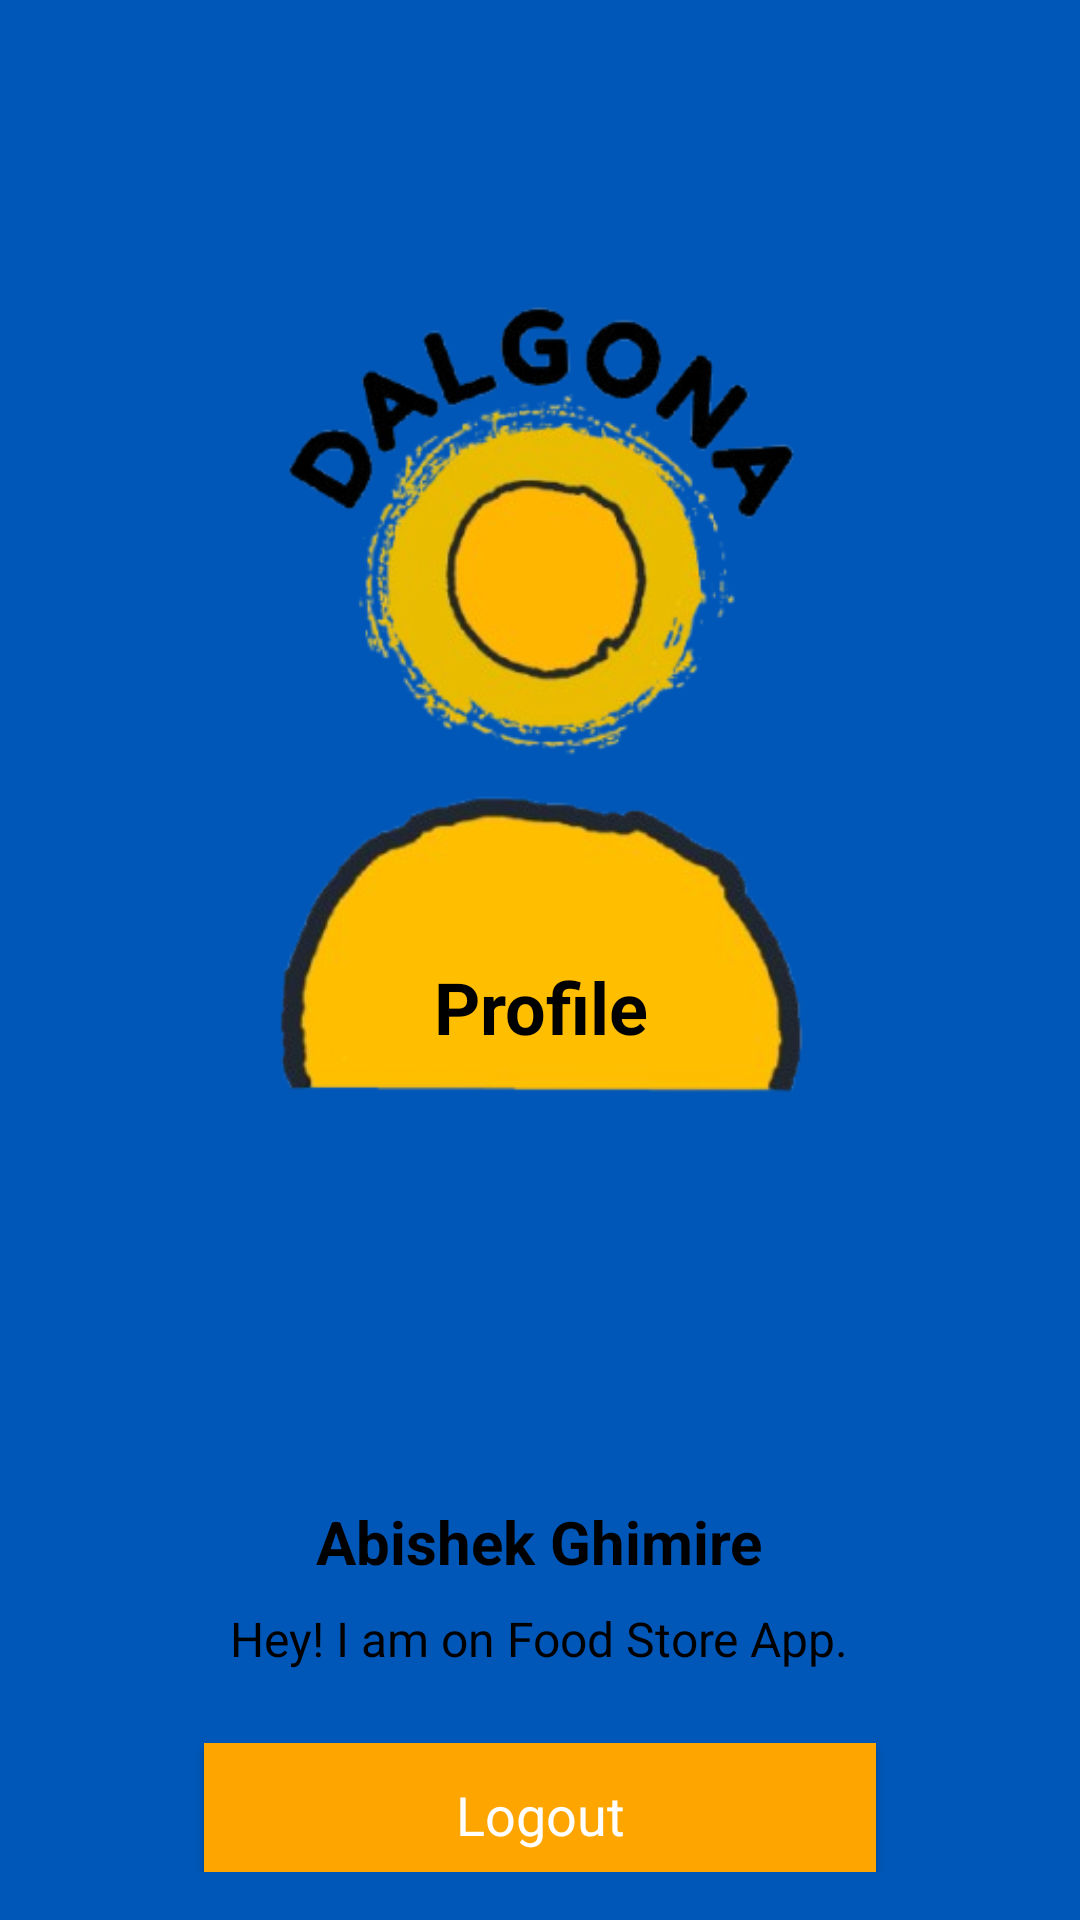

This screen was rendered from an Android layout file. Write that file and the resources it references.
<!-- AndroidManifest.xml: application theme Theme.BabyBuy -->
<!-- res/layout/fragment_profile.xml -->
<LinearLayout
    xmlns:android="http://schemas.android.com/apk/res/android"
    android:layout_width="match_parent"
    android:layout_height="match_parent"
    android:orientation="vertical"
    android:padding="16dp"
    android:gravity="center"
    android:background="@color/racing_blue">

    

    

    

    <ImageView
        android:id="@+id/profile_image"
        android:layout_width="321dp"
        android:layout_height="468dp"
        android:layout_marginBottom="16dp"
        android:src="@drawable/profile" />

    <TextView
        android:layout_width="401dp"
        android:layout_height="75dp"
        android:layout_marginTop="-160dp"
        android:layout_marginBottom="106dp"
        android:text="Profile"
        android:textAlignment="center"
        android:textColor="#000000"
        android:textSize="24sp"
        android:textStyle="bold" />

    <TextView
        android:id="@+id/profile_name"
        android:layout_width="wrap_content"
        android:layout_height="wrap_content"
        android:text="Abishek Ghimire"
        android:textSize="20sp"
        android:textStyle="bold"
        android:textColor="#000000"
        android:layout_marginBottom="8dp"/>

    
    <TextView
        android:id="@+id/profile_bio"
        android:layout_width="wrap_content"
        android:layout_height="wrap_content"
        android:text="Hey! I am on Food Store App."
        android:textSize="16sp"
        android:textColor="@color/black"
        android:gravity="center"
        android:layout_marginBottom="16dp"/>

    
    <androidx.appcompat.widget.AppCompatButton
        android:id="@+id/buttonLogout"
        style="@android:style/Widget.Button"
        android:layout_width="match_parent"
        android:layout_height="48dp"
        android:layout_marginStart="52dp"
        android:layout_marginTop="8dp"
        android:layout_marginEnd="52dp"
        android:layout_marginBottom="16dp"
        android:background="@color/orange"
        android:text="Logout"
        android:textColor="#ffffff"
        android:textSize="18sp" />
</LinearLayout>
<!-- resources referenced by this layout -->
<resources>
  <color name="black">#FF000000</color>
  <color name="orange">#FFFFA500</color>
  <color name="racing_blue">#FF0057B8</color>
  <!-- drawable profile: png bitmap (drawable, 91384 bytes) -->
  <style name="Theme.BabyBuy" parent="Theme.MaterialComponents.Light.NoActionBar">
          
      </style>
</resources>
